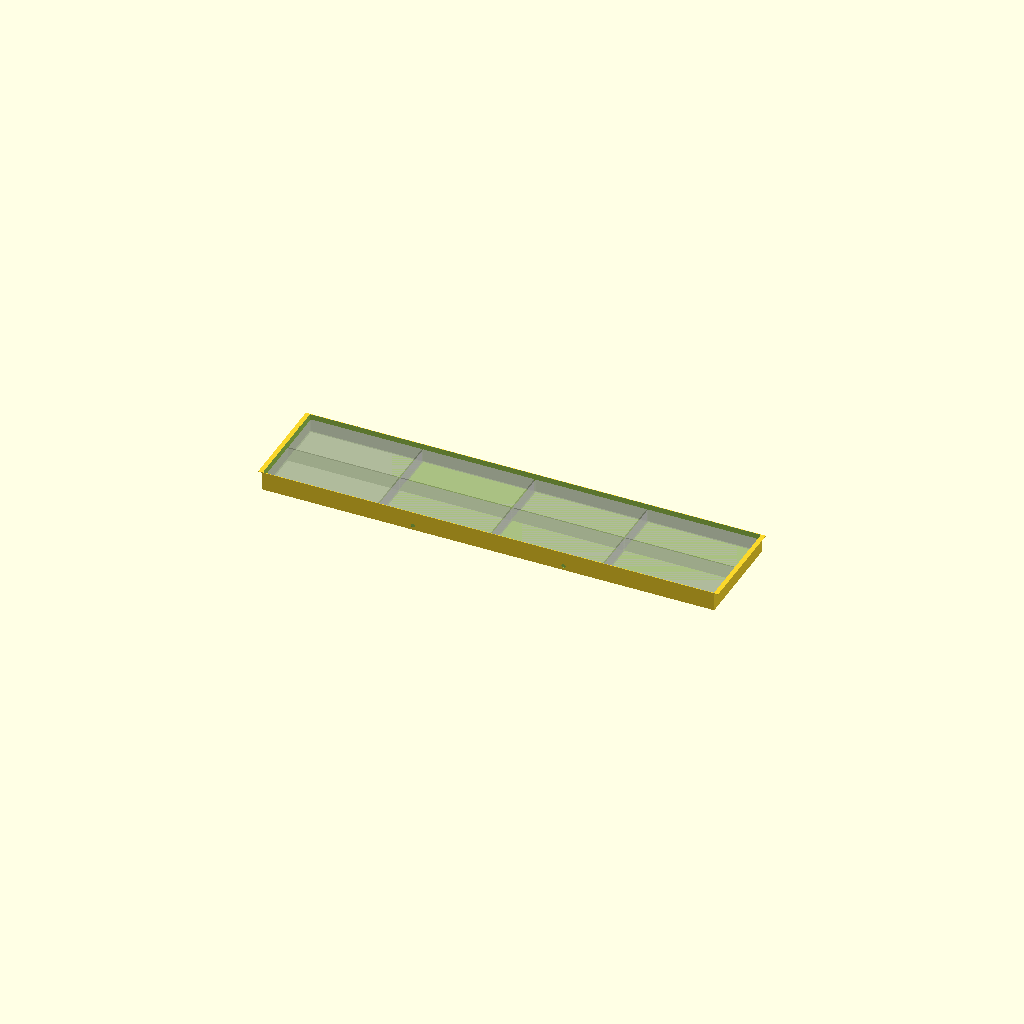
Cell 1: the model at its default parameters.
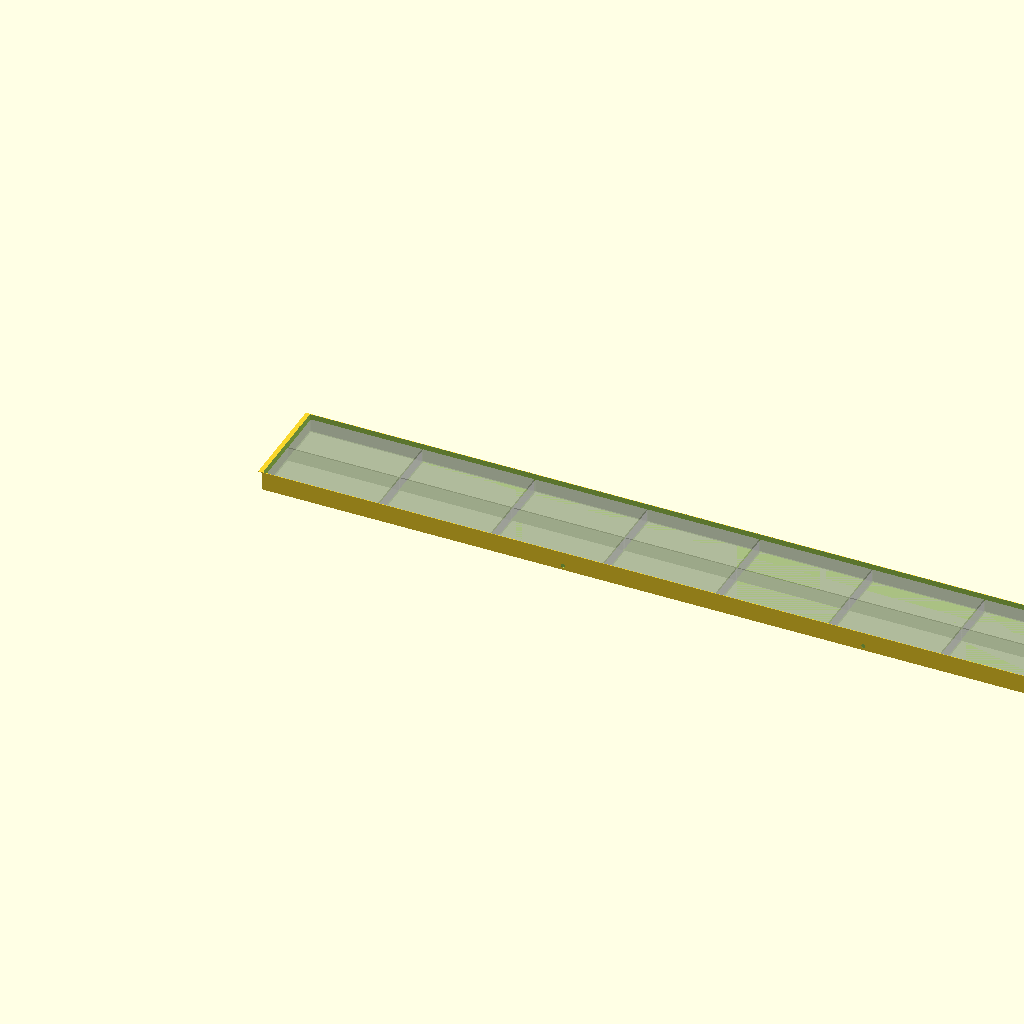
Cell 2: the same model with modules_x = 8.
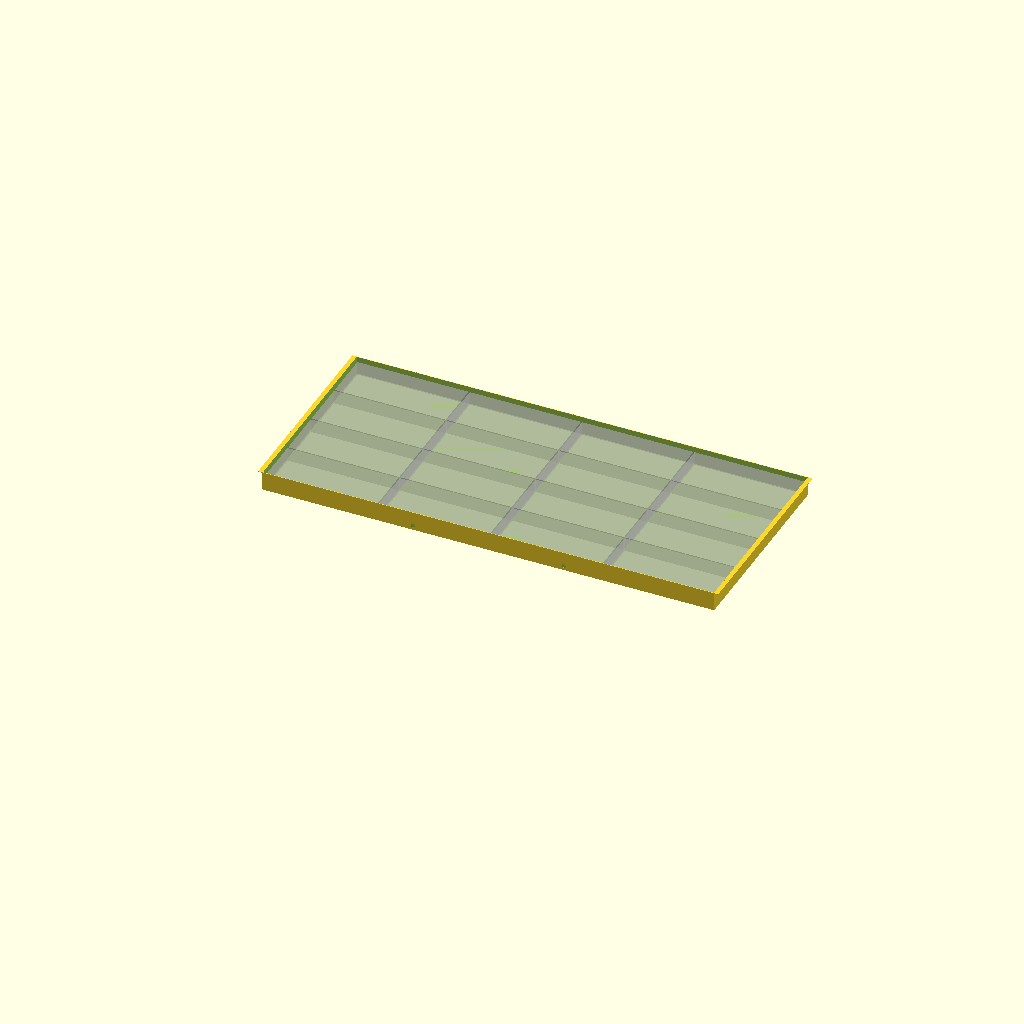
Cell 3: modules_y = 4 (everything else at default).
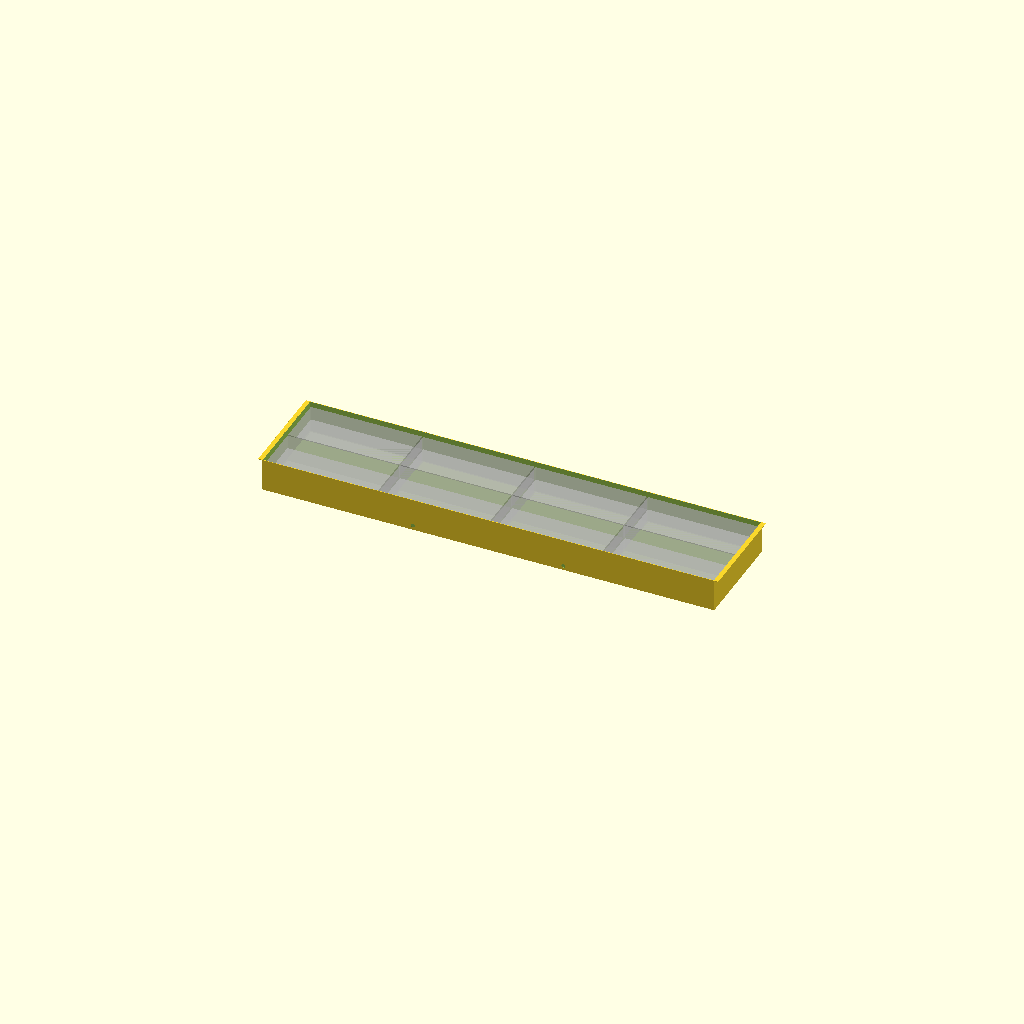
Cell 4: the same model with layers = 2.
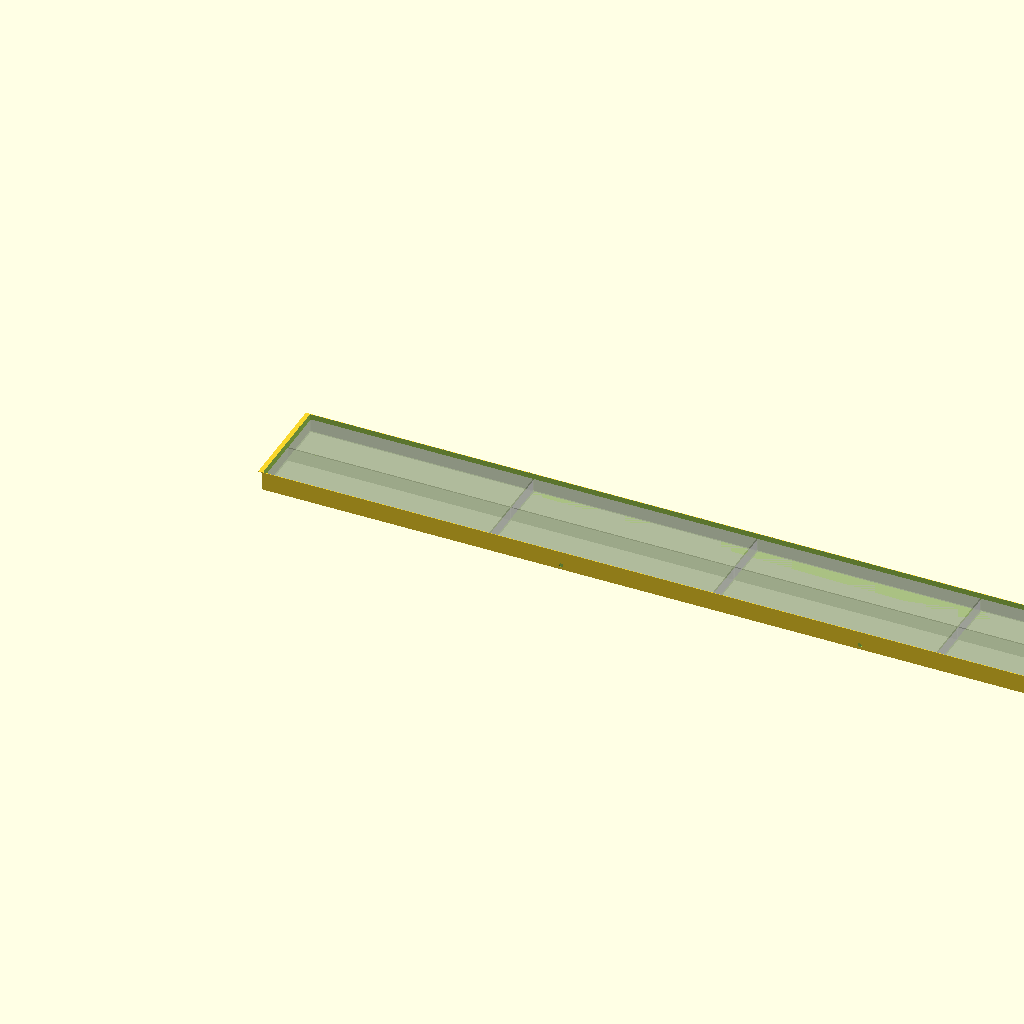
Cell 5 — mod_L set to 1370, the other parameters unchanged.
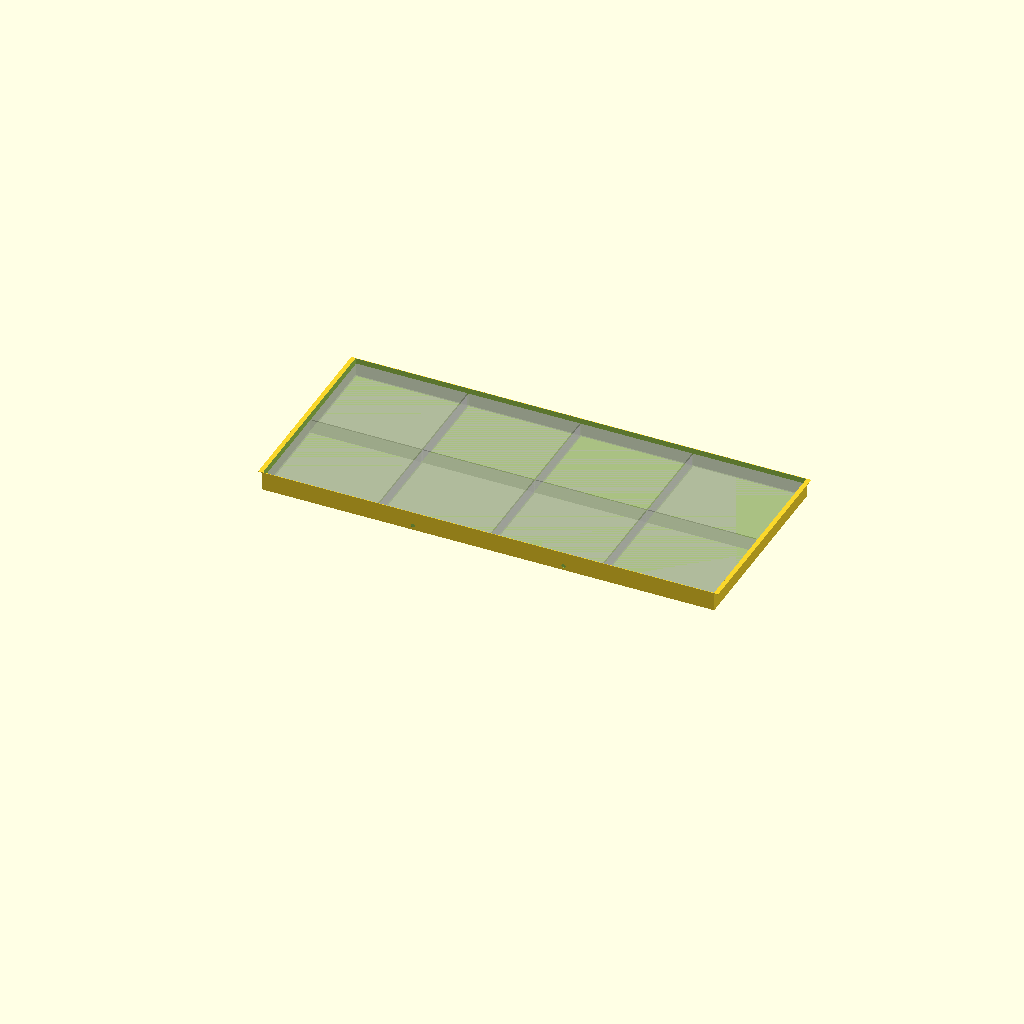
Cell 6: mod_W = 600 (everything else at default).
One fixed orthographic camera (rotation 55°, 0°, 25°; colour scheme Cornfield) for every cell.
Source of the model, cad/battery-enclosure.scad:
// 944 EV — BATTERY ENCLOSURE  (parametric, folded/welded sheet box)
// Two needed: FRONT box (6 modules) + MAIN box (8 modules). Set the layout +
// bay limits below. All dims mm. NO 3D printer here -> fit-check with a CARDBOARD
// mock at the EXTERNAL dims this echoes. Spec: cad/battery-enclosure-spec.md.

/* ---- WHICH BOX (set the module grid) ---- */
modules_x = 4;    // modules along the car's length
modules_y = 2;    // modules across the car's width
layers    = 1;    // vertical layers (watch ground clearance!)

/* ---- MODULE size (Tesla 5.3 kWh default; MEASURE Leaf for Stage 1) ---- */
mod_L = 685;  // module length   (Tesla ~685 -- the tight dimension in the 944!)
mod_W = 300;  // module width
mod_H = 85;   // module height

/* ---- ENCLOSURE ---- */
clear    = 8;     // clearance around modules
wall_t   = 3;     // aluminum sheet thickness (light, ADR-0011)
floor_t  = 3;
flange_w = 25;    // mounting-flange width (bolts to frame rails)
flange_t = 3;
vent_d   = 25;    // vent port diameter
vents    = 2;     // vents per long side

/* ---- BAY LIMIT (MEASURE on the car) — sanity check only ---- */
bay_L = 0;  // MEASURE bay length (0 = skip the check)
bay_W = 0;  // MEASURE bay width
bay_H = 0;  // MEASURE bay depth (mind ground clearance + skid plate)

// ---- derived ----
in_L  = modules_x*mod_L + (modules_x+1)*clear;
in_W  = modules_y*mod_W + (modules_y+1)*clear;
in_H  = layers*mod_H + clear + 20;          // +20 for busbars/wiring
ext_L = in_L + 2*wall_t;
ext_W = in_W + 2*wall_t;
ext_H = in_H + floor_t;

echo(str("INTERNAL  L=", in_L,  "  W=", in_W,  "  H=", in_H,  " mm"));
echo(str("EXTERNAL  L=", ext_L, "  W=", ext_W, "  H=", ext_H, " mm  (+", flange_w, " flanges)"));
if (bay_L > 0)
  echo(str("BAY FIT?  L ", ext_L, "/", bay_L, "  W ", ext_W, "/", bay_W,
           "  H ", ext_H, "/", bay_H, "   (external must be <= bay)"));

$fn = 48;

module enclosure() {
  difference() {
    union() {
      difference() {                                  // open-top tray
        cube([ext_L, ext_W, ext_H]);
        translate([wall_t, wall_t, floor_t]) cube([in_L, in_W, in_H + 1]);
      }
      translate([-flange_w, 0, ext_H - flange_t]) cube([flange_w, ext_W, flange_t]);
      translate([ext_L, 0, ext_H - flange_t])     cube([flange_w, ext_W, flange_t]);
    }
    for (s = [0, 1], i = [1 : vents])               // low vent ports
      translate([i*ext_L/(vents+1), s*ext_W, floor_t + vent_d])
        rotate([90, 0, 0]) cylinder(d = vent_d, h = wall_t + 2, center = true);
  }
  %for (xi = [0:modules_x-1], yi = [0:modules_y-1], zi = [0:layers-1])  // module ghosts
    translate([wall_t + clear + xi*(mod_L+clear),
               wall_t + clear + yi*(mod_W+clear),
               floor_t + zi*mod_H])
      cube([mod_L, mod_W, mod_H]);
}

enclosure();
Parameter table extracted from the source (name, type, default, range or options):
modules_x: number, default 4
modules_y: number, default 2
layers: number, default 1
mod_L: number, default 685
mod_W: number, default 300
mod_H: number, default 85
clear: number, default 8
wall_t: number, default 3
floor_t: number, default 3
flange_w: number, default 25
flange_t: number, default 3
vent_d: number, default 25
vents: number, default 2
bay_L: number, default 0
bay_W: number, default 0
bay_H: number, default 0
